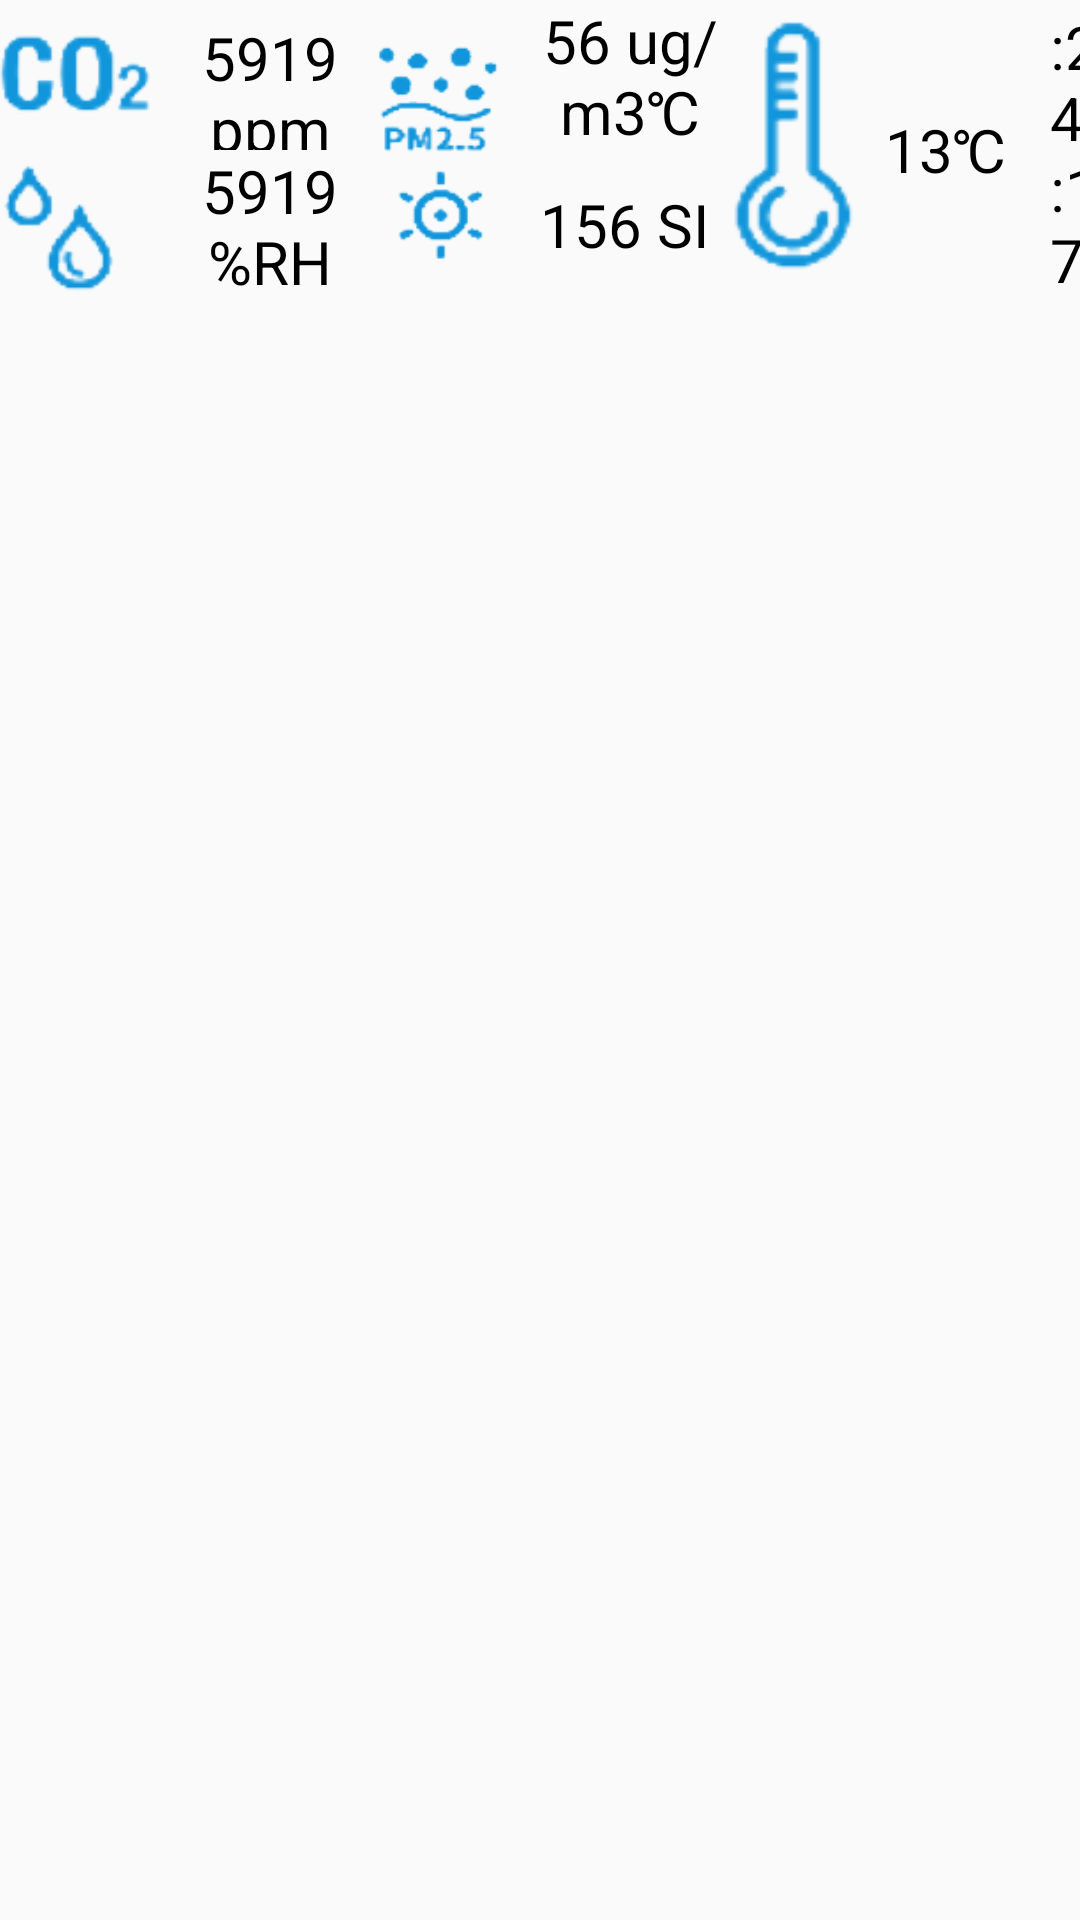

Here is an Android app screen rendered from its layout file. Give the layout XML and the strings, colors and styles it references.
<!-- AndroidManifest.xml: application theme Theme.Two_5164 -->
<!-- res/layout/rzcx_item_53.xml -->
<?xml version="1.0" encoding="utf-8"?>
<LinearLayout xmlns:android="http://schemas.android.com/apk/res/android"
    android:layout_width="match_parent"
    android:layout_height="match_parent"
    android:orientation="vertical">

    <LinearLayout
        android:id="@+id/line"
        android:layout_width="match_parent"
        android:layout_height="100dp"
        android:orientation="horizontal">

        <LinearLayout
            android:layout_width="0dp"
            android:layout_height="match_parent"
            android:layout_weight="3"
            android:gravity="center"
            android:orientation="vertical">

            <LinearLayout
                android:layout_width="wrap_content"
                android:layout_height="0dp"
                android:layout_weight="1"
                android:orientation="horizontal">

                <ImageView
                    android:layout_width="50dp"
                    android:layout_height="50dp"
                    android:src="@drawable/co2" />

                <TextView
                    android:id="@+id/co2"
                    android:layout_width="wrap_content"
                    android:layout_height="62dp"
                    android:layout_marginLeft="10dp"
                    android:gravity="center"
                    android:text="5919 ppm"
                    android:textColor="#000"
                    android:textSize="20dp" />

            </LinearLayout>

            <LinearLayout
                android:layout_width="wrap_content"
                android:layout_height="0dp"
                android:layout_weight="1"
                android:orientation="horizontal">

                <ImageView
                    android:layout_width="50dp"
                    android:layout_height="50dp"
                    android:src="@drawable/shuidi" />

                <TextView
                    android:id="@+id/humidity"
                    android:layout_width="wrap_content"
                    android:layout_height="match_parent"
                    android:layout_marginLeft="10dp"
                    android:gravity="center"
                    android:text="5919 %RH"
                    android:textColor="#000"
                    android:textSize="20dp" />

            </LinearLayout>

        </LinearLayout>

        <LinearLayout
            android:layout_width="0dp"
            android:layout_height="wrap_content"
            android:layout_weight="3"
            android:gravity="center"
            android:orientation="horizontal">

            <LinearLayout
                android:layout_width="50dp"
                android:layout_height="match_parent"
                android:orientation="vertical">

                <ImageView
                    android:layout_width="match_parent"
                    android:layout_height="match_parent"
                    android:src="@drawable/pmyangguang" />


            </LinearLayout>

            <LinearLayout
                android:layout_width="wrap_content"
                android:layout_height="match_parent"
                android:layout_marginLeft="10dp"
                android:orientation="vertical">

                <TextView
                    android:id="@+id/pm25"
                    android:layout_width="wrap_content"
                    android:layout_height="0dp"
                    android:layout_weight="1"
                    android:gravity="center"
                    android:text="56 ug/m3℃"
                    android:textColor="#000"
                    android:textSize="20dp" />

                <TextView
                    android:id="@+id/illumination"
                    android:layout_width="wrap_content"
                    android:layout_height="0dp"
                    android:layout_weight="1"
                    android:gravity="center"
                    android:text="156 SI"
                    android:textColor="#000"
                    android:textSize="20dp" />


            </LinearLayout>

        </LinearLayout>

        <LinearLayout
            android:layout_width="0dp"
            android:layout_height="wrap_content"
            android:layout_weight="3"
            android:orientation="horizontal">


            <ImageView
                android:layout_width="50dp"
                android:layout_height="match_parent"
                android:layout_marginTop="5dp"
                android:layout_marginBottom="5dp"
                android:src="@drawable/wenduji" />


            <TextView
                android:id="@+id/temperature"
                android:layout_width="50dp"
                android:layout_height="match_parent"
                android:gravity="center"
                android:text="13℃"
                android:textColor="#000"
                android:textSize="20dp" />

            <TextView
                android:id="@+id/time"
                android:layout_width="0dp"
                android:layout_height="match_parent"
                android:layout_marginLeft="10dp"
                android:layout_weight="1"
                android:gravity="bottom"
                android:text="2023.5.18 15:24:17"
                android:textColor="#000"
                android:textSize="20dp" />

        </LinearLayout>


    </LinearLayout>


</LinearLayout>
<!-- resources referenced by this layout -->
<resources>
  <!-- drawable co2: png bitmap (drawable, 4654 bytes) -->
  <!-- drawable pmyangguang: png bitmap (drawable, 7654 bytes) -->
  <!-- drawable shuidi: png bitmap (drawable, 4505 bytes) -->
  <!-- drawable wenduji: png bitmap (drawable, 5072 bytes) -->
  <style name="Theme.Two_5164" parent="Theme.MaterialComponents.DayNight.NoActionBar.Bridge">
          
          <item name="colorPrimary">@color/purple_500</item>
          <item name="colorPrimaryVariant">@color/purple_700</item>
          <item name="colorOnPrimary">@color/white</item>
          
          <item name="colorSecondary">@color/teal_200</item>
          <item name="colorSecondaryVariant">@color/teal_700</item>
          <item name="colorOnSecondary">@color/black</item>
          
          <item name="android:statusBarColor">?attr/colorPrimaryVariant</item>
          
      </style>
  <!-- not gathered from this repository: default colours our renderer supplied (Android Studio template values) -->
  <color name="purple_500">#FF6200EE</color>
  <color name="purple_700">#FF3700B3</color>
  <color name="teal_200">#FF03DAC5</color>
  <color name="teal_700">#FF018786</color>
  <color name="black">#FF000000</color>
  <color name="white">#FFFFFFFF</color>
</resources>
